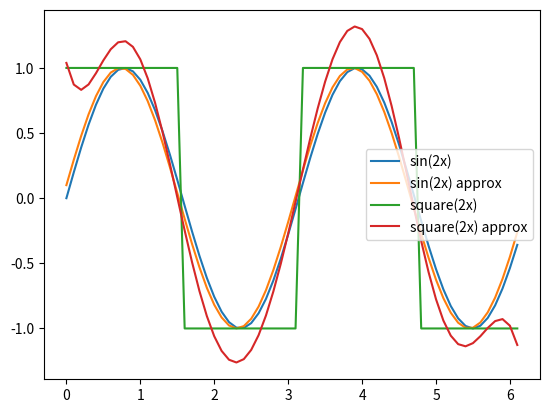

Source code (Python):
import numpy as np
import matplotlib.pyplot as plt
import math
import random as rnd


def main():
    step, rbf_nodes, sigmaW, eta, epochs, noise = 0.1, 10, 1, 0.01, 100, 0.2

    # limit to [0, 2pi]
    limit_x = int(2 * math.pi / step)
    patterns = [i * step for i in range(limit_x)]
    targets_sin_train = sin(patterns)
    targets_square_train = square(patterns)
    rbf_placements_x = [(limit_x + 1) / rbf_nodes * i * step for i in range(rbf_nodes)]

    # placing rbfs uniformly with noise
    for i in range(len(rbf_placements_x)):
        if rnd.randint(0, 1) == 1:
            rbf_placements_x[i] += noise
        else:
            rbf_placements_x[i] -= noise

    rbf_placements_sin = sin(rbf_placements_x)
    rbf_placements_square = square(rbf_placements_x)

    # could be wrong variance
    rbf_variance = [3 for i in range(rbf_nodes)]

    # test set
    test_set = [0.05 + i * step for i in range(limit_x)]
    targets_sin_test = sin(test_set)
    targets_square_test = square(test_set)

    # least squares train
    phi_train = rbf(patterns, rbf_placements_x, rbf_variance)
    A_train = np.dot(np.transpose(phi_train), phi_train)

    # least squares for sin test
    B_sin = np.dot(np.dot(np.linalg.inv(A_train), np.transpose(phi_train)), targets_sin_train)
    weights_sin = B_sin
    err_sin = np.sum(np.square(np.dot(phi_train, weights_sin) - targets_sin_train))
    print(err_sin, "error on sin(2x) train")

    # least squares for square test
    B_square = np.dot(np.dot(np.linalg.inv(A_train), np.transpose(phi_train)), targets_square_train)
    weights_square = B_square
    err_square = np.sum(np.square(np.dot(phi_train, weights_square) - targets_square_train))
    print(err_square, "error on square(2x) train")

    # least square test
    phi_test = rbf(test_set, rbf_placements_x, rbf_variance)

    # least squares for sin test
    err_sin_test = np.sum(np.square(np.dot(phi_test, weights_sin) - targets_sin_test))
    print(err_sin_test, "error on sin(2x) test")

    # #least squares for square test
    err_square_test = np.sum(np.square(np.dot(phi_test, weights_square) - targets_square_test))
    print(err_square_test, "error on square(2x) test")

    plt.figure()
    plt.plot(patterns, targets_sin_train, label="sin(2x)")
    plt.plot(patterns, np.dot(phi_test, weights_sin), label="sin(2x) approx")
    plt.plot(patterns, targets_square_train, label="square(2x)")
    plt.plot(patterns, np.dot(phi_test, weights_square), label="square(2x) approx")

    plt.legend()

    plt.show()


def sin(x):
    targets = []
    for i in x:
        targets.append(math.sin(2 * i))
    return targets


def square(x):
    targets = []
    for i in range(len(x)):
        if math.sin(2 * x[i]) >= 0:
            targets.append(1)
        else:
            targets.append(-1)
    return targets


def rbf(x, rbf, variance):
    phi = []
    for j in range(len(x)):
        phi.append([])
        for i in range(len(rbf)):
            phi[j].append(np.exp(-((x[j] - rbf[i]) ** 2) / (2 * variance[i])))
    return phi


if __name__ == '__main__':
    main()